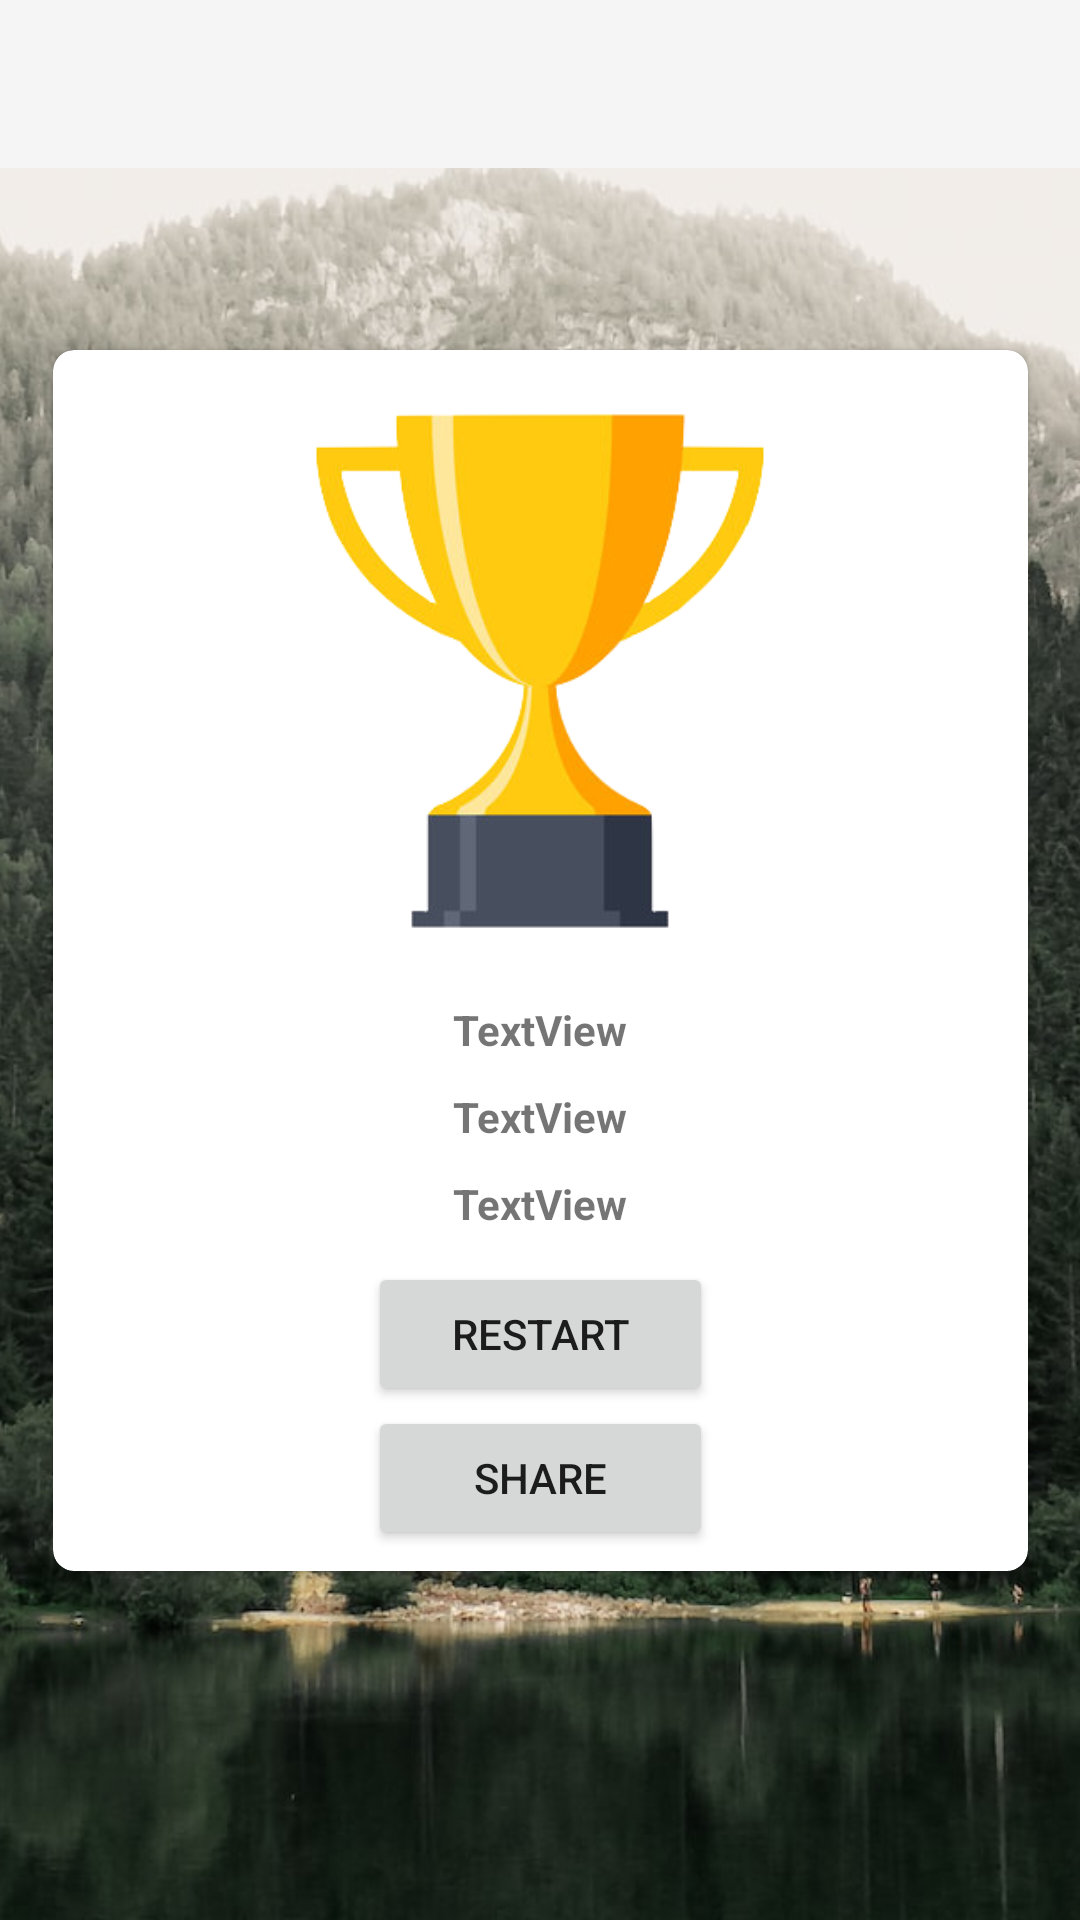

Reconstruct the res/layout file that produces this screen, plus the resources it refers to.
<!-- AndroidManifest.xml: application theme Theme.Design.Light.NoActionBar -->
<!-- res/layout/activity_resultat.xml -->
<?xml version="1.0" encoding="utf-8"?>
<androidx.constraintlayout.widget.ConstraintLayout xmlns:android="http://schemas.android.com/apk/res/android"
    xmlns:app="http://schemas.android.com/apk/res-auto"
    xmlns:tools="http://schemas.android.com/tools"
    android:layout_width="match_parent"
    android:layout_height="match_parent"
    tools:context=".Resultat">

    <ImageView
        android:id="@+id/background_resultat"
        android:layout_width="fill_parent"
        android:layout_height="fill_parent"
        android:scaleType="centerCrop"
        app:layout_constraintStart_toStartOf="parent"
        app:layout_constraintTop_toTopOf="parent"
        app:srcCompat="@drawable/bg_start" />

    <androidx.cardview.widget.CardView
        android:layout_width="325dp"
        android:layout_height="wrap_content"
        app:cardCornerRadius="7dp"
        app:contentPadding="7dp"
        app:layout_constraintBottom_toBottomOf="parent"
        app:layout_constraintEnd_toEndOf="parent"
        app:layout_constraintStart_toStartOf="parent"
        app:layout_constraintTop_toTopOf="parent">

        <LinearLayout
            android:layout_width="match_parent"
            android:layout_height="match_parent"
            android:gravity="center"
            android:orientation="vertical">

            <ImageView
                android:id="@+id/image_resultat"
                android:layout_width="200dp"
                android:layout_height="200dp"
                app:srcCompat="@drawable/trophy" />

            <Space
                android:layout_width="match_parent"
                android:layout_height="10dp" />

            <TextView
                android:id="@+id/text_pseudo"
                android:layout_width="wrap_content"
                android:layout_height="wrap_content"
                android:text="TextView"
                android:textStyle="bold" />

            <Space
                android:layout_width="match_parent"
                android:layout_height="10dp" />

            <TextView
                android:id="@+id/text_score"
                android:layout_width="wrap_content"
                android:layout_height="wrap_content"
                android:text="TextView"
                android:textStyle="bold" />

            <Space
                android:layout_width="match_parent"
                android:layout_height="10dp" />

            <TextView
                android:id="@+id/text_score_pourcentage"
                android:layout_width="wrap_content"
                android:layout_height="wrap_content"
                android:text="TextView"
                android:textStyle="bold" />

            <Space
                android:layout_width="match_parent"
                android:layout_height="10dp" />

            <Button
                android:id="@+id/btn_restart"
                android:layout_width="115dp"
                android:layout_height="wrap_content"
                android:text="@string/btn_restart" />

            <Button
                android:id="@+id/btn_share"
                android:layout_width="115dp"
                android:layout_height="wrap_content"
                android:text="@string/btn_share" />
        </LinearLayout>
    </androidx.cardview.widget.CardView>

    <androidx.appcompat.widget.Toolbar
        android:id="@+id/toolbar_resultat"
        android:layout_width="0dp"
        android:layout_height="wrap_content"
        android:background="?attr/colorPrimary"
        android:minHeight="?attr/actionBarSize"
        android:theme="?attr/actionBarTheme"
        app:layout_constraintEnd_toEndOf="parent"
        app:layout_constraintStart_toStartOf="parent"
        app:layout_constraintTop_toTopOf="parent" />

</androidx.constraintlayout.widget.ConstraintLayout>
<!-- resources referenced by this layout -->
<resources>
  <!-- drawable bg_start: jpg bitmap (drawable, 318841 bytes) -->
  <!-- drawable trophy: png bitmap (drawable, 43353 bytes) -->
  <string name="btn_restart">Restart</string>
  <string name="btn_share">Share</string>
</resources>
